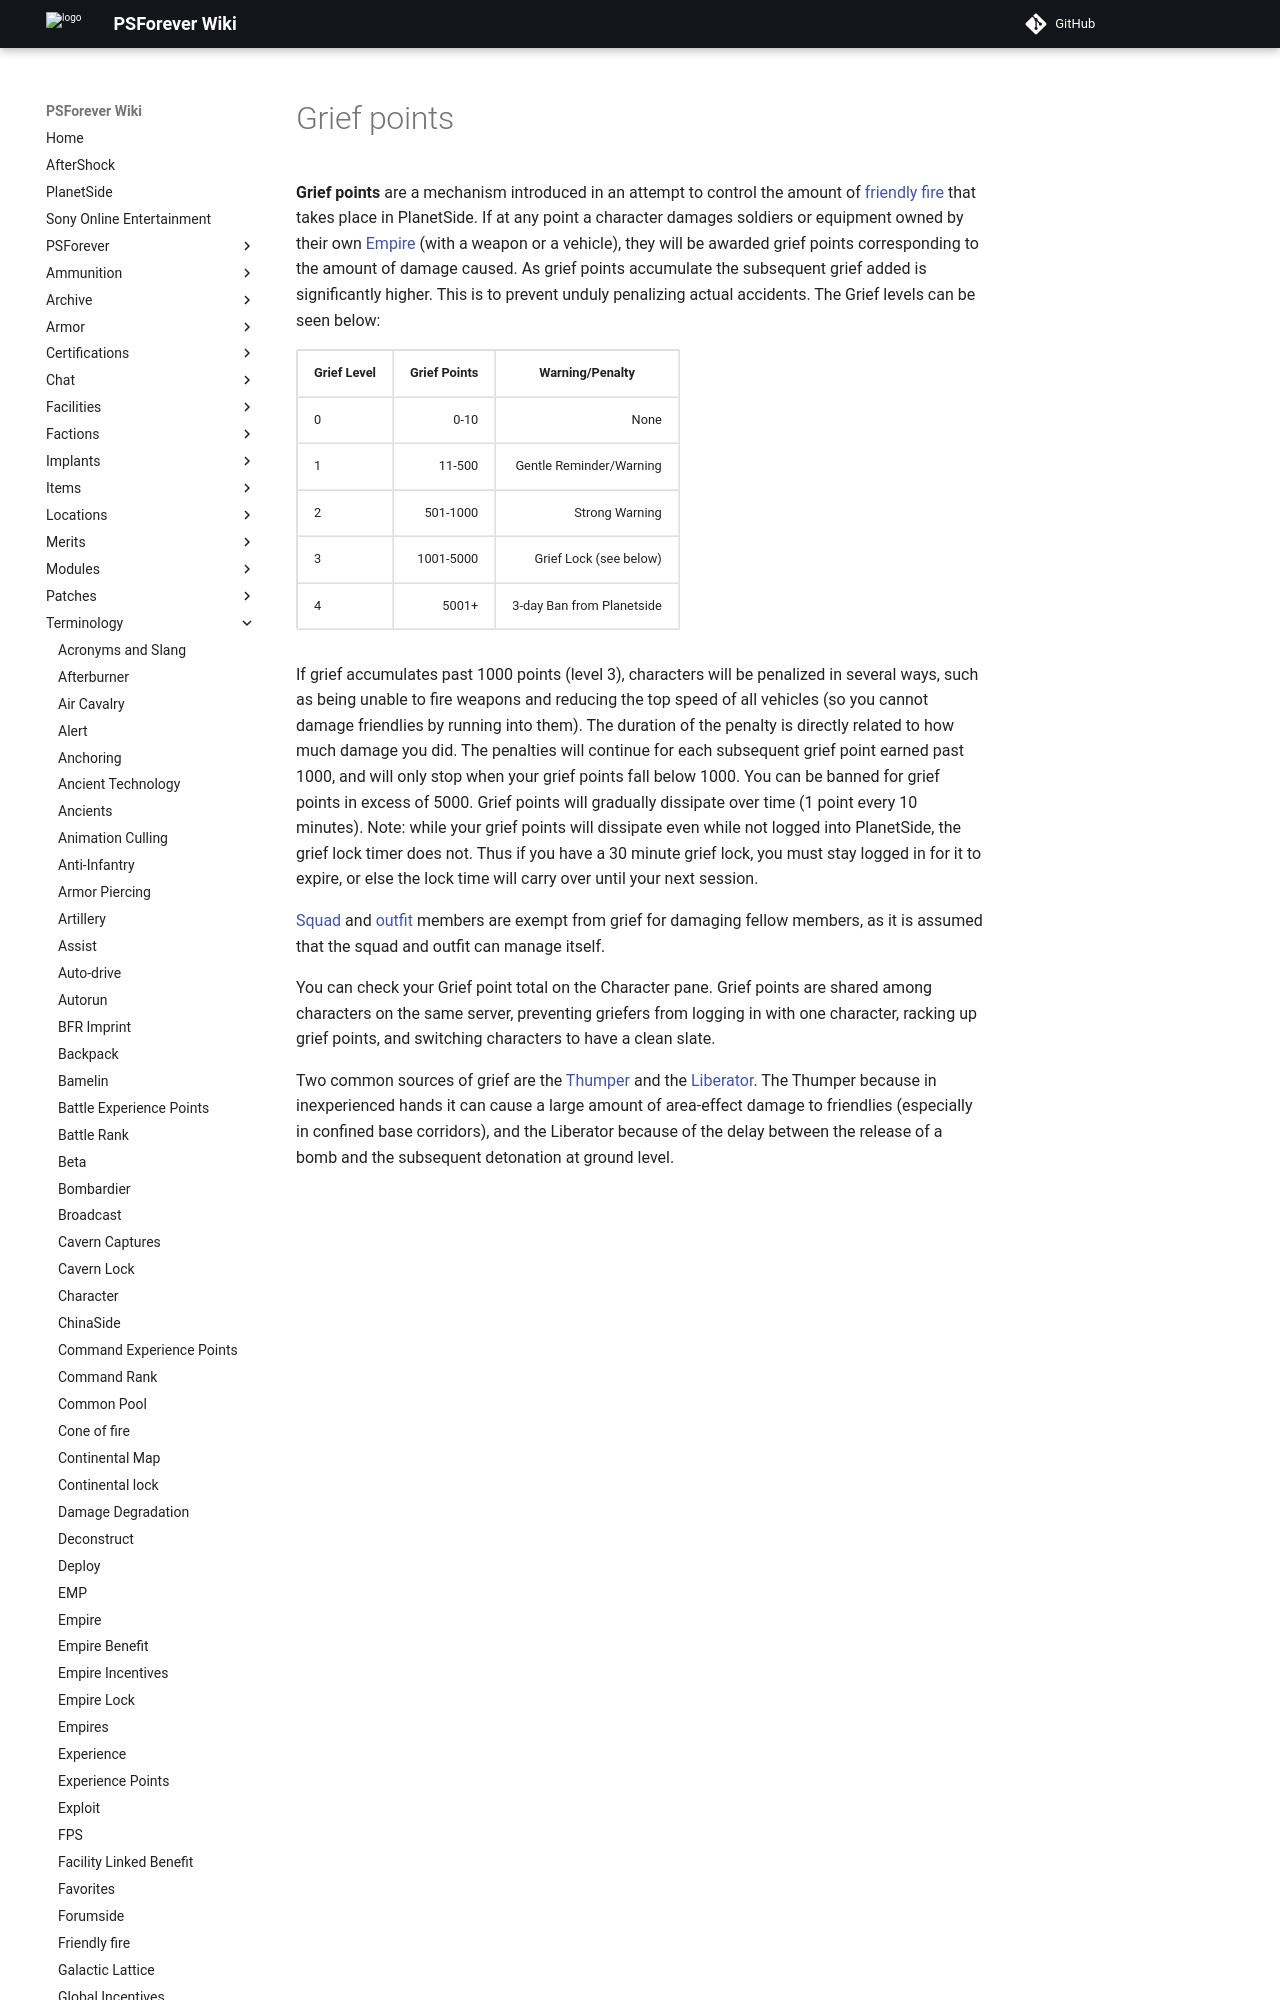

repository: psforever/wiki · page: terminology/Grief_points/index.html · generator: mkdocs

# Grief points

**Grief points** are a mechanism introduced in an attempt to control the amount
of [friendly fire](Friendly_fire.md) that takes place in PlanetSide. If at any
point a character damages soldiers or equipment owned by their own
[Empire](Empire.md) (with a weapon or a vehicle), they will be awarded grief
points corresponding to the amount of damage caused. As grief points accumulate
the subsequent grief added is significantly higher. This is to prevent unduly
penalizing actual accidents. The Grief levels can be seen below:

<table border="1">
<tr>
<td align="center">

<b>Grief Level</b>

</td>
<td
align="center">

<b>Grief Points</b>

</td>
<td
align="center">

<b>Warning/Penalty</b>

</tr>
<tr>
<td>

0

</td>
<td align="right">

0-10

</td>
<td
align="right">

None

</td>
</tr>
<tr>
<td>

1

</td>
<td align="right">

11-500

</td>
<td
align="right">

Gentle Reminder/Warning

</td>
</tr>
<tr>
<td>

2

</td>
<td align="right">

501-1000

</td>
<td
align="right">

Strong Warning

</td>
</tr>
<tr>
<td>

3

</td>
<td align="right">

1001-5000

</td>
<td
align="right">

Grief Lock (see below)

</td>
</tr>
<tr>
<td>

4

</td>
<td align="right">

5001+

</td>
<td
align="right">

3-day Ban from Planetside

</td>
</tr>
</table>
